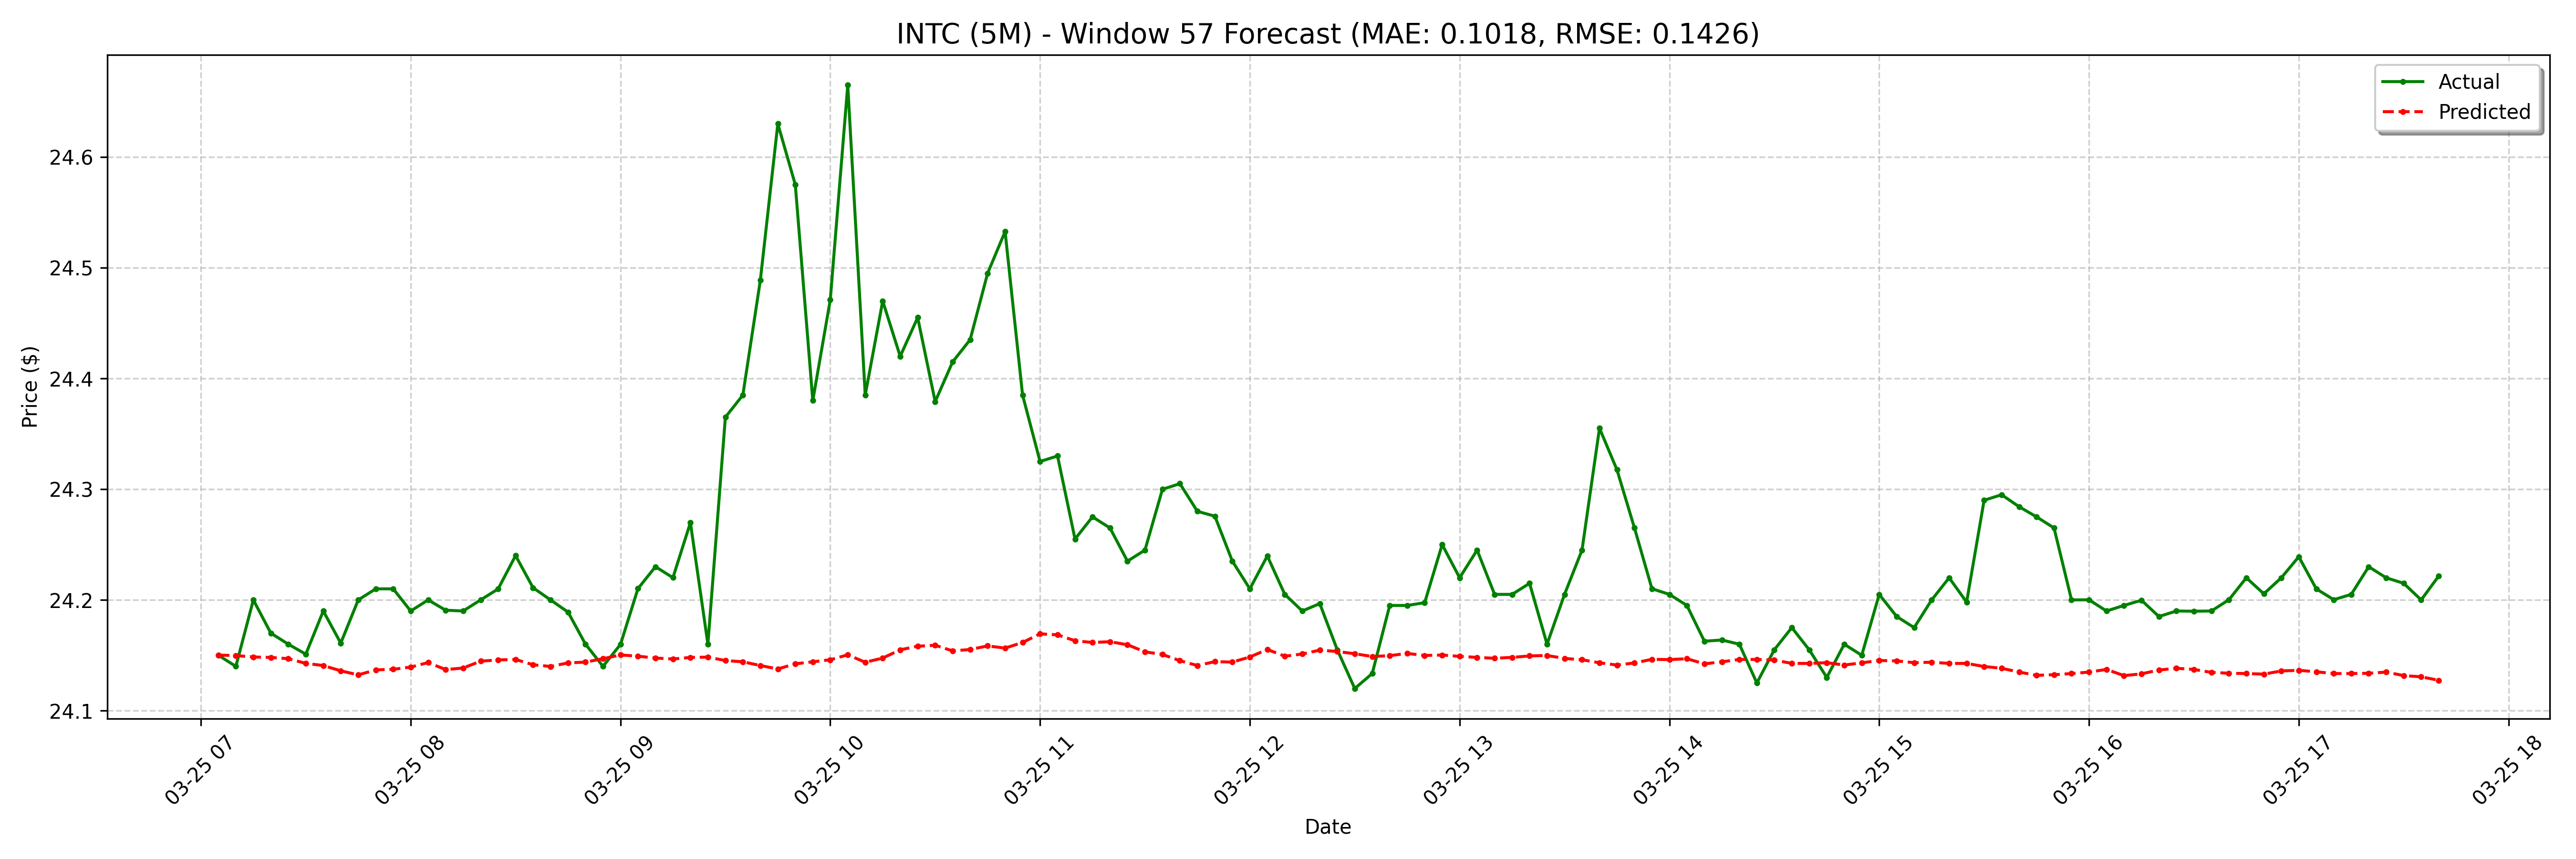

Values plotted in this chart, from the file beside it:
date, actual, forecast
2025-03-25 07:05:00-04:00, 24.15, 24.15
2025-03-25 07:10:00-04:00, 24.14, 24.15
2025-03-25 07:15:00-04:00, 24.2, 24.15
2025-03-25 07:20:00-04:00, 24.17, 24.15
2025-03-25 07:25:00-04:00, 24.16, 24.15
2025-03-25 07:30:00-04:00, 24.15, 24.14
2025-03-25 07:35:00-04:00, 24.19, 24.14
2025-03-25 07:40:00-04:00, 24.16, 24.14
2025-03-25 07:45:00-04:00, 24.2, 24.13
2025-03-25 07:50:00-04:00, 24.21, 24.14
2025-03-25 07:55:00-04:00, 24.21, 24.14
2025-03-25 08:00:00-04:00, 24.19, 24.14
2025-03-25 08:05:00-04:00, 24.2, 24.14
2025-03-25 08:10:00-04:00, 24.19, 24.14
2025-03-25 08:15:00-04:00, 24.19, 24.14
2025-03-25 08:20:00-04:00, 24.2, 24.14
2025-03-25 08:25:00-04:00, 24.21, 24.15
2025-03-25 08:30:00-04:00, 24.24, 24.15
2025-03-25 08:35:00-04:00, 24.21, 24.14
2025-03-25 08:40:00-04:00, 24.2, 24.14
2025-03-25 08:45:00-04:00, 24.19, 24.14
2025-03-25 08:50:00-04:00, 24.16, 24.14
2025-03-25 08:55:00-04:00, 24.14, 24.15
2025-03-25 09:00:00-04:00, 24.16, 24.15
2025-03-25 09:05:00-04:00, 24.21, 24.15
2025-03-25 09:10:00-04:00, 24.23, 24.15
2025-03-25 09:15:00-04:00, 24.22, 24.15
2025-03-25 09:20:00-04:00, 24.27, 24.15
2025-03-25 09:25:00-04:00, 24.16, 24.15
2025-03-25 09:30:00-04:00, 24.36, 24.15
2025-03-25 09:35:00-04:00, 24.39, 24.14
2025-03-25 09:40:00-04:00, 24.49, 24.14
2025-03-25 09:45:00-04:00, 24.63, 24.14
2025-03-25 09:50:00-04:00, 24.57, 24.14
2025-03-25 09:55:00-04:00, 24.38, 24.14
2025-03-25 10:00:00-04:00, 24.47, 24.15
2025-03-25 10:05:00-04:00, 24.66, 24.15
2025-03-25 10:10:00-04:00, 24.39, 24.14
2025-03-25 10:15:00-04:00, 24.47, 24.15
2025-03-25 10:20:00-04:00, 24.42, 24.15
2025-03-25 10:25:00-04:00, 24.45, 24.16
2025-03-25 10:30:00-04:00, 24.38, 24.16
2025-03-25 10:35:00-04:00, 24.41, 24.15
2025-03-25 10:40:00-04:00, 24.43, 24.16
2025-03-25 10:45:00-04:00, 24.5, 24.16
2025-03-25 10:50:00-04:00, 24.53, 24.16
2025-03-25 10:55:00-04:00, 24.39, 24.16
2025-03-25 11:00:00-04:00, 24.32, 24.17
2025-03-25 11:05:00-04:00, 24.33, 24.17
2025-03-25 11:10:00-04:00, 24.25, 24.16
2025-03-25 11:15:00-04:00, 24.27, 24.16
2025-03-25 11:20:00-04:00, 24.27, 24.16
2025-03-25 11:25:00-04:00, 24.23, 24.16
2025-03-25 11:30:00-04:00, 24.25, 24.15
2025-03-25 11:35:00-04:00, 24.3, 24.15
2025-03-25 11:40:00-04:00, 24.3, 24.15
2025-03-25 11:45:00-04:00, 24.28, 24.14
2025-03-25 11:50:00-04:00, 24.28, 24.14
2025-03-25 11:55:00-04:00, 24.23, 24.14
2025-03-25 12:00:00-04:00, 24.21, 24.15
... 68 more rows
